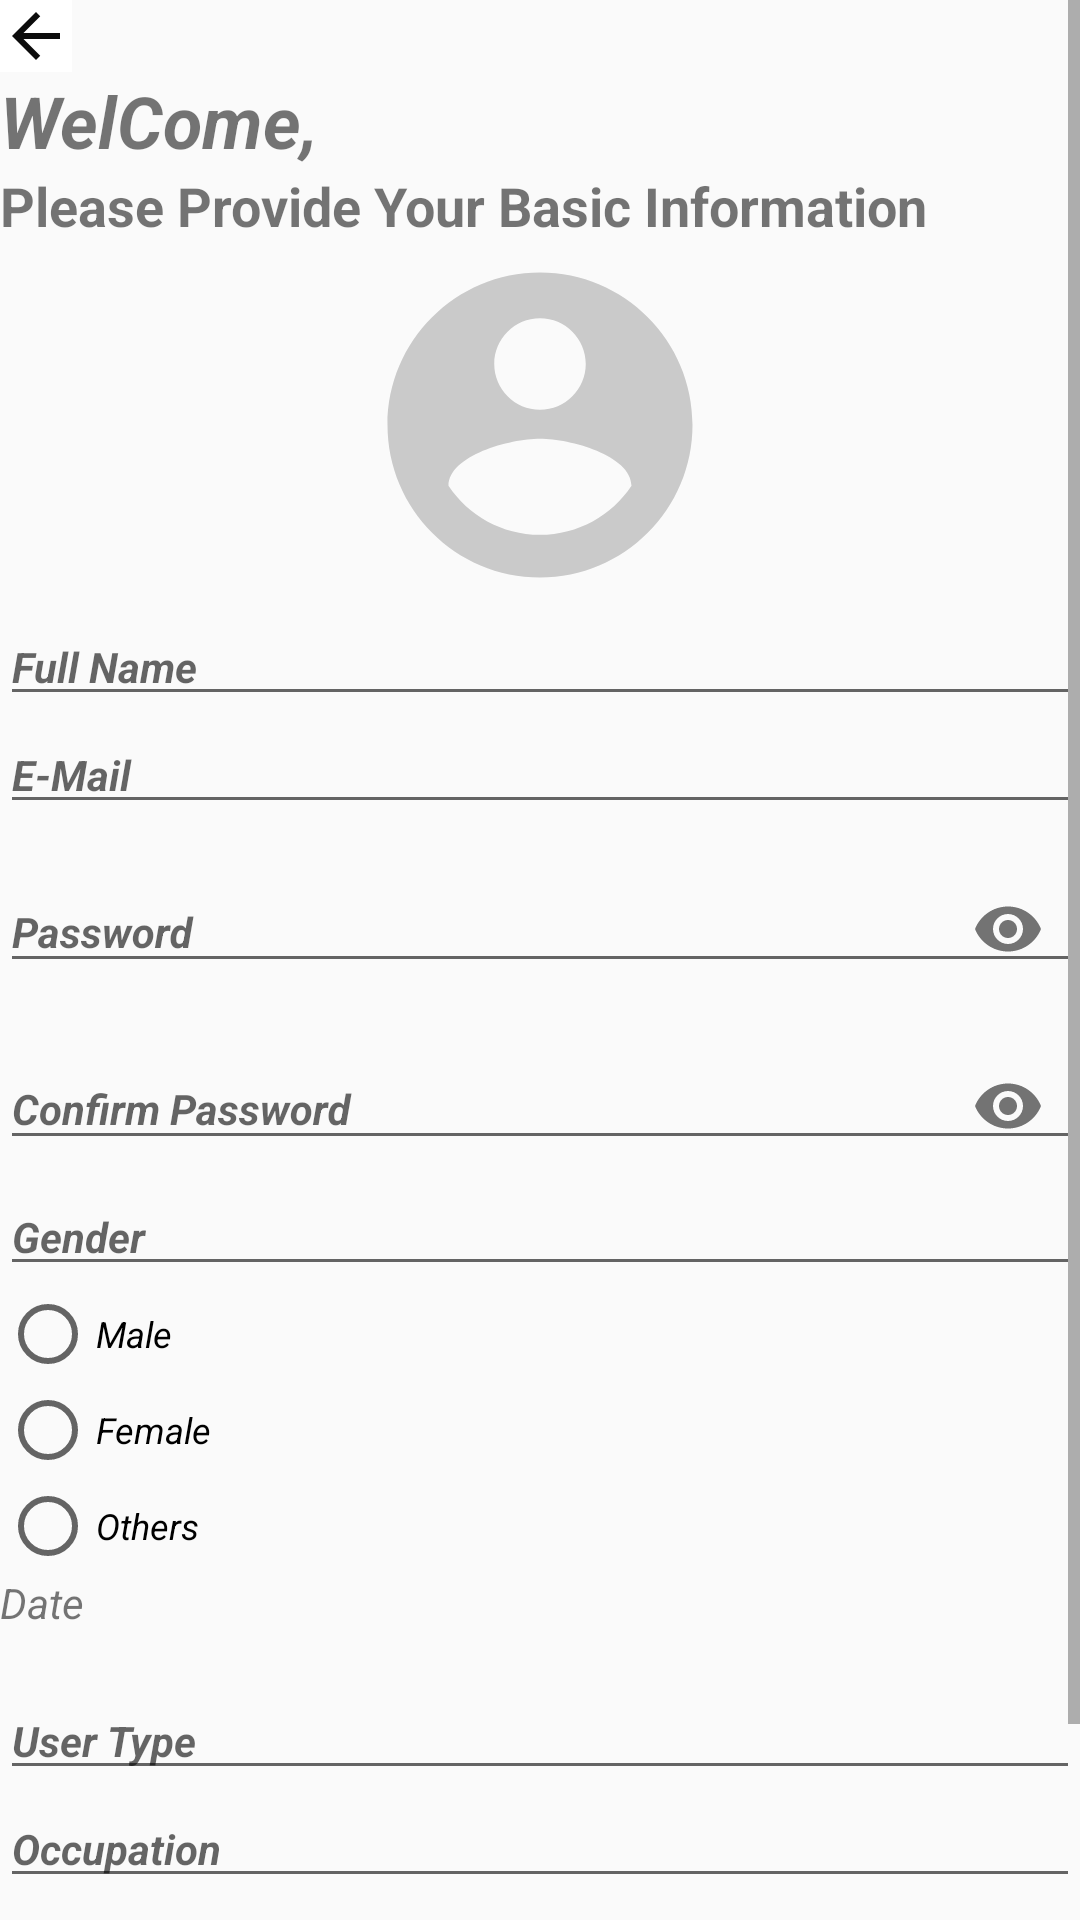

Android layout source for this screen:
<!-- AndroidManifest.xml: application theme AppTheme -->
<!-- res/layout/activity_registeration.xml -->
<?xml version="1.0" encoding="utf-8"?>
<LinearLayout xmlns:android="http://schemas.android.com/apk/res/android"
    xmlns:app="http://schemas.android.com/apk/res-auto"
    xmlns:tools="http://schemas.android.com/tools"
    android:layout_width="fill_parent"
    android:layout_height="fill_parent"
    android:orientation="vertical"
    tools:context=".Registeration">

    <ScrollView
        android:layout_width="match_parent"
        android:layout_height="wrap_content">


        <LinearLayout
            android:layout_width="match_parent"
            android:layout_height="match_parent"
            android:orientation="vertical">
            

            <ImageButton
                android:id="@+id/textView2"
                android:layout_width="wrap_content"
                android:background="@color/colorWhite"
                android:layout_height="wrap_content"
                android:src="@drawable/ic_arrow_back_black_24dp" />

            <TextView
                android:id="@+id/welCome"
                android:layout_width="match_parent"
                android:layout_height="wrap_content"
                android:text="WelCome,"
                android:textSize="24sp"
                android:textStyle="bold|italic" />

            <TextView
                android:id="@+id/basic"
                android:layout_width="match_parent"
                android:layout_height="wrap_content"
                android:text="Please Provide Your Basic Information"
                android:textSize="18sp"
                android:textStyle="bold" />

            <ImageView
                android:id="@+id/imageView"
                android:layout_width="match_parent"
                android:layout_height="122dp"
                app:srcCompat="@drawable/ic_account_circle_black_24dp" />

            <EditText
                android:id="@+id/fullName"
                android:layout_width="match_parent"
                android:layout_height="wrap_content"
                android:ems="10"
                android:hint="Full Name"
                android:inputType="textPersonName"
                android:textSize="14sp"
                android:textStyle="bold|italic" />

            <EditText
                android:id="@+id/eMail"
                android:layout_width="match_parent"
                android:layout_height="wrap_content"
                android:ems="10"
                android:hint="E-Mail"
                android:inputType="textEmailAddress"
                android:textSize="14sp"
                android:textStyle="bold|italic" />
            <com.google.android.material.textfield.TextInputLayout
                android:layout_width="match_parent"
                android:layout_height="wrap_content"
                app:passwordToggleEnabled="true"
                >
            <EditText
                android:id="@+id/password"
                android:layout_width="match_parent"
                android:layout_height="wrap_content"
                android:ems="10"
                android:hint="Password"
                android:inputType="textPassword"
                android:textSize="14sp"
                android:textStyle="bold|italic" />
            </com.google.android.material.textfield.TextInputLayout>

            <com.google.android.material.textfield.TextInputLayout
                android:layout_width="match_parent"
                android:layout_height="wrap_content"
                app:passwordToggleEnabled="true"
                >
            <EditText
                android:id="@+id/confirmPassword"
                android:layout_width="match_parent"
                android:layout_height="wrap_content"
                android:ems="10"
                android:hint="Confirm Password"
                android:inputType="textPassword"
                android:textSize="14sp"
                android:textStyle="bold|italic" />
            </com.google.android.material.textfield.TextInputLayout>

            <EditText
                android:id="@+id/et_register_gender"
                android:layout_width="match_parent"
                android:layout_height="wrap_content"
                android:ems="10"
                android:hint="Gender"
                android:inputType="textPersonName"
                android:textSize="14sp"
                android:textStyle="bold|italic" />

            <RadioGroup
                android:id="@+id/rg_register_gender"
                android:layout_width="match_parent"
                android:layout_height="wrap_content">

                <RadioButton
                    android:id="@+id/rb_register_male"
                    android:layout_width="match_parent"
                    android:layout_height="wrap_content"
                    android:text="Male"
                    android:textSize="12sp"
                    android:textStyle="italic" />

                <RadioButton
                    android:id="@+id/rb_register_female"
                    android:layout_width="match_parent"
                    android:layout_height="wrap_content"
                    android:text="Female"
                    android:textSize="12sp"
                    android:textStyle="italic" />

                <RadioButton
                    android:id="@+id/rb_register_others"
                    android:layout_width="match_parent"
                    android:layout_height="wrap_content"
                    android:text="Others"
                    android:textSize="12sp"
                    android:textStyle="italic" />
            </RadioGroup>

            <TextView
                android:id="@+id/datePicker"
                android:layout_width="match_parent"
                android:layout_height="36dp"
                android:text="Date"
                android:textSize="14sp"
                android:textStyle="italic" />

            <EditText
                android:id="@+id/userType"
                android:layout_width="match_parent"
                android:layout_height="wrap_content"
                android:ems="10"
                android:hint="User Type"
                android:inputType="textPersonName"
                android:textSize="14sp"
                android:textStyle="bold|italic" />

            <EditText
                android:id="@+id/occupation"
                android:layout_width="match_parent"
                android:layout_height="wrap_content"
                android:ems="10"
                android:hint="Occupation"
                android:inputType="textPersonName"
                android:textSize="14sp"
                android:textStyle="bold|italic" />

            <TextView
                android:id="@+id/signUp"
                android:layout_width="match_parent"
                android:layout_height="32dp"
                android:gravity="center"
                android:text="Sign up with different  account ?"
                android:textColor="@color/colorgreen" />

            <Button
                android:id="@+id/cont"
                android:layout_width="match_parent"
                android:layout_height="wrap_content"
                android:background="@color/colorWhite"
                android:text="Continue"
                android:textColor="@color/colorgreen" />

        </LinearLayout>
    </ScrollView>

    <ScrollView
        android:layout_width="match_parent"
        android:layout_height="match_parent">

        <LinearLayout
            android:layout_width="match_parent"
            android:layout_height="wrap_content"
            android:orientation="vertical" />
    </ScrollView>
</LinearLayout>
<!-- resources referenced by this layout -->
<resources>
  <color name="colorWhite">#ffffff</color>
  <color name="colorgreen">#082c3b</color>
  <!-- drawable ic_account_circle_black_24dp (drawable) -->
  <vector android:alpha="0.19" android:height="24dp"
      android:viewportHeight="24.0" android:viewportWidth="24.0"
      android:width="24dp" xmlns:android="http://schemas.android.com/apk/res/android">
      <path android:fillColor="#FF000000" android:pathData="M12,2C6.48,2 2,6.48 2,12s4.48,10 10,10 10,-4.48 10,-10S17.52,2 12,2zM12,5c1.66,0 3,1.34 3,3s-1.34,3 -3,3 -3,-1.34 -3,-3 1.34,-3 3,-3zM12,19.2c-2.5,0 -4.71,-1.28 -6,-3.22 0.03,-1.99 4,-3.08 6,-3.08 1.99,0 5.97,1.09 6,3.08 -1.29,1.94 -3.5,3.22 -6,3.22z"/>
  </vector>
  <!-- drawable ic_arrow_back_black_24dp (drawable) -->
  <vector android:alpha="0.95" android:height="24dp"
      android:viewportHeight="24.0" android:viewportWidth="24.0"
      android:width="24dp" xmlns:android="http://schemas.android.com/apk/res/android">
      <path android:fillColor="#FF000000" android:pathData="M20,11H7.83l5.59,-5.59L12,4l-8,8 8,8 1.41,-1.41L7.83,13H20v-2z"/>
  </vector>
  <style name="AppTheme" parent="Theme.AppCompat.Light.DarkActionBar">
          
          <item name="colorPrimary">@color/colorblue</item>
          <item name="colorPrimaryDark">@color/colorgreen</item>
          <item name="colorAccent">@color/colorAccent</item>
  
      </style>
  <color name="colorblue">#2b3cf0</color>
  <color name="colorAccent">#D81B60</color>
</resources>
